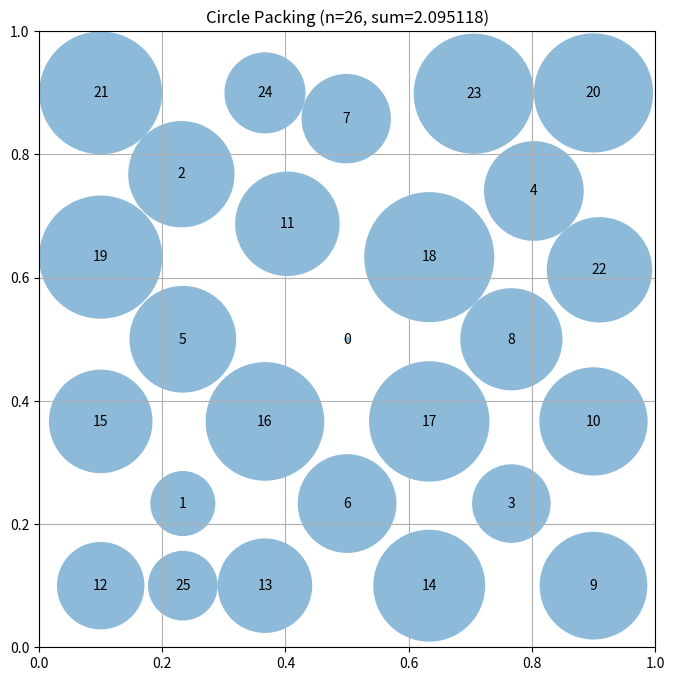

The matplotlib source for this figure:
# EVOLVE-BLOCK-START
"""Multi-start random search circle packing for n=26 circles"""
import numpy as np


def construct_packing():
    """
    Construct an optimized arrangement of 26 circles in a unit square
    that maximizes the sum of their radii.
    
    Uses multi-start random search with improved sampling.
    """
    n = 26
    
    # Try multiple random configurations
    best_centers = None
    best_sum_radii = 0
    
    for start in range(50):  # Try 50 different random starts
        centers = np.zeros((n, 2))
        
        # Greedy placement with improved random sampling
        for i in range(n):
            best_pos = None
            best_radius = 0
            
            # Sample more positions, including corners and edges
            samples = []
            # Add corner regions
            samples.extend([
                (0.1, 0.1), (0.9, 0.1), (0.1, 0.9), (0.9, 0.9),
                (0.05, 0.5), (0.95, 0.5), (0.5, 0.05), (0.5, 0.95),
            ])
            # Add grid positions
            for y in np.linspace(0.1, 0.9, 7):
                for x in np.linspace(0.1, 0.9, 7):
                    samples.append((x, y))
            # Add random samples
            for _ in range(50):
                x = np.random.uniform(0.05, 0.95)
                y = np.random.uniform(0.05, 0.95)
                samples.append((x, y))
            
            for pos in samples:
                x, y = pos
                radius = compute_radius_at_position(x, y, i, centers[:i])
                
                if radius > best_radius:
                    best_radius = radius
                    best_pos = (x, y)
            
            if best_pos is not None:
                centers[i] = best_pos
        
        # Compute sum of radii for this configuration
        radii = compute_max_radii(centers)
        radii = np.maximum(radii, 0.001)
        sum_radii = np.sum(radii)
        
        if sum_radii > best_sum_radii:
            best_sum_radii = sum_radii
            best_centers = centers.copy()
    
    # Use the best configuration
    centers = best_centers
    
    # Clip to ensure inside unit square
    centers = np.clip(centers, 0.001, 0.999)
    
    # Compute maximum valid radii
    radii = compute_max_radii(centers)
    
    # Ensure no negative radii
    radii = np.maximum(radii, 0.001)
    
    sum_radii = np.sum(radii)
    
    return centers, radii, sum_radii


def compute_radius_at_position(x, y, idx, existing_centers):
    """
    Compute the maximum radius for a circle at position (x, y)
    given existing circles.
    """
    # Distance to borders
    radius = min(x, y, 1 - x, 1 - y)
    
    # Distance to existing circles
    for j in range(len(existing_centers)):
        cx, cy = existing_centers[j]
        dist = np.sqrt((x - cx) ** 2 + (y - cy) ** 2)
        # Conservative estimate: assume equal radii
        radius = min(radius, dist / 2)
    
    return radius


def compute_max_radii(centers):
    """
    Compute the maximum possible radii for each circle position
    such that they don't overlap and stay within the unit square.

    Args:
        centers: np.array of shape (n, 2) with (x, y) coordinates

    Returns:
        np.array of shape (n) with radius of each circle
    """
    n = centers.shape[0]
    radii = np.ones(n)

    # First, limit by distance to square borders
    for i in range(n):
        x, y = centers[i]
        # Distance to borders
        radii[i] = min(x, y, 1 - x, 1 - y)

    # Then, limit by distance to other circles
    # Each pair of circles with centers at distance d can have
    # sum of radii at most d to avoid overlap
    for i in range(n):
        for j in range(i + 1, n):
            dist = np.sqrt(np.sum((centers[i] - centers[j]) ** 2))

            # If current radii would cause overlap
            if radii[i] + radii[j] > dist:
                # Scale both radii proportionally
                scale = dist / (radii[i] + radii[j])
                radii[i] *= scale
                radii[j] *= scale

    return radii
# EVOLVE-BLOCK-END
# This part remains fixed (not evolved)
def run_packing():
    """Run the circle packing constructor for n=26"""
    centers, radii, sum_radii = construct_packing()
    return centers, radii, sum_radii


def visualize(centers, radii):
    """
    Visualize the circle packing

    Args:
        centers: np.array of shape (n, 2) with (x, y) coordinates
        radii: np.array of shape (n) with radius of each circle
    """
    import matplotlib.pyplot as plt
    from matplotlib.patches import Circle

    fig, ax = plt.subplots(figsize=(8, 8))

    # Draw unit square
    ax.set_xlim(0, 1)
    ax.set_ylim(0, 1)
    ax.set_aspect("equal")
    ax.grid(True)

    # Draw circles
    for i, (center, radius) in enumerate(zip(centers, radii)):
        circle = Circle(center, radius, alpha=0.5)
        ax.add_patch(circle)
        ax.text(center[0], center[1], str(i), ha="center", va="center")

    plt.title(f"Circle Packing (n={len(centers)}, sum={sum(radii):.6f})")
    plt.show()


if __name__ == "__main__":
    centers, radii, sum_radii = run_packing()
    print(f"Sum of radii: {sum_radii}")
    # AlphaEvolve improved this to 2.635

    # Uncomment to visualize:
    visualize(centers, radii)
